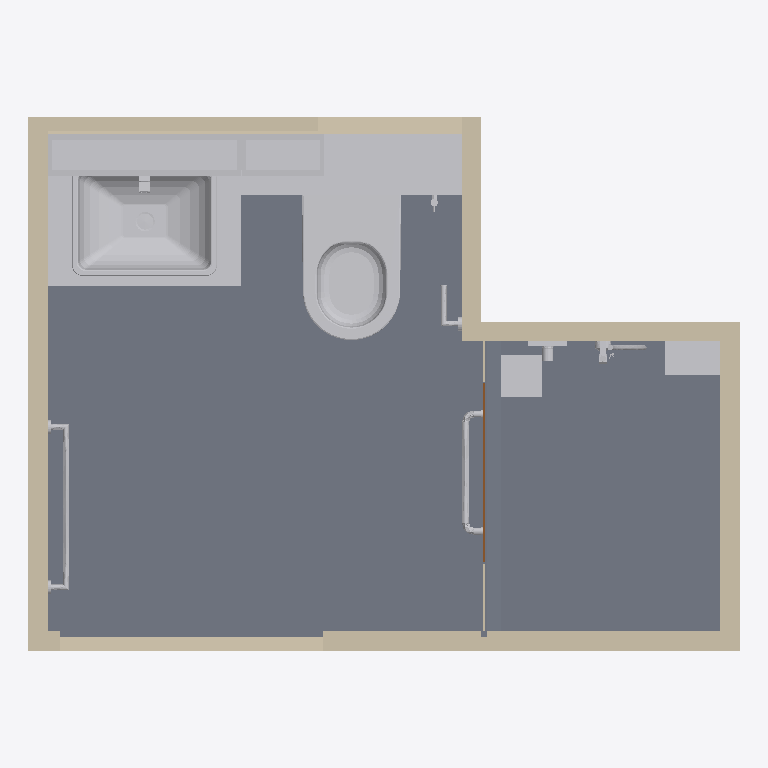
Plan cut of the same IFC building model at storey 'BEDROOM FFL' (level 100.00 m, cut at 101.40 m), seen from above with north up, elements coloured by IFC class (only those large enough to see are counted): 14 walls (beige), 13 other elements (light grey), 5 slabs (grey), 1 door (brown). Cut surfaces are drawn darker.
Extent 2.6 m × 1.9 m × 2.7 m (x, y, z). Storeys (3): BEDROOM FFL at 100.00 m; FALSE CEILING LEVEL at 102.40 m; CEILING LEVEL at 102.44 m. Elements (42): 12 IfcWallStandardCase, 8 IfcFlowTerminal, 8 IfcSlab, 7 IfcBuildingElementProxy, 3 IfcWall, 1 IfcCovering, 1 IfcDoor, 1 IfcFlowFitting, 1 IfcFurnishingElement.

HEADER;
FILE_DESCRIPTION(('ViewDefinition [CoordinationView_V2.0]','RevitIdentifiers [ContentGUID: 47c14558-6071-4281-8df7-cb66a965ee95, VersionGUID: a302321d-55ab-460a-a1b3-ee6d06bd6d84, NumberOfSaves: 270]','CoordinateReference [CoordinateBase: Shared Coordinates]'),'2;1');
FILE_NAME('TERRAHL2-FP-CB-T2.ifc','2025-09-09T13:27:02+08:00',(''),(''),'ODA SDAI 24.12','Autodesk Revit 25.4.0.32 (ENG) - IFC 25.4.0.32','');
FILE_SCHEMA(('IFC2X3'));
ENDSEC;
DATA;
#27=IFCPROJECT('17mKLOO752WOttosPMcX5b',#18,'PROJECT',$,$,'TERRAHL2-FP-CB-T2','Project Status',(#22),#93415);
#47=IFCSITE('17mKLOO752WOttosPMcX5d',#18,'Default',$,$,#46,$,$,.ELEMENT.,(1,21,7,498683),(103,49,11,422119),0.0,$,$);
#32=IFCBUILDING('17mKLOO752WOttosPMcX5a',#18,'',$,$,#30,$,'',.ELEMENT.,$,$,#31);
#35=IFCBUILDINGSTOREY('3Zu5Bv0LOHrPC10026FoQQ',#18,'BEDROOM FFL',$,'Level:BSS.LEVEL HEAD',#34,$,'BEDROOM FFL',.ELEMENT.,0.0);
#39=IFCBUILDINGSTOREY('1EtLJDGrPArRyEsFd7u1p$',#18,'FALSE CEILING LEVEL',$,'Level:BSS.LEVEL HEAD',#38,$,'FALSE CEILING LEVEL',.ELEMENT.,2400.0);
#43=IFCBUILDINGSTOREY('15Z0v90RiHrPC20026FoKR',#18,'CEILING LEVEL',$,'Level:BSS.LEVEL HEAD',#42,$,'CEILING LEVEL',.ELEMENT.,2435.0);
#490=IFCSLAB('1pnV6bzUn3C9SlGI$23tIN',#18,'Floor:BSS.20mm Floor Finishes (600x600mm):770445',$,'Floor:BSS.20mm Floor Finishes (600x600mm)',#469,#489,'770445',.FLOOR.);
#79680=IFCSLAB('1JfI$pQPj8hROec8hihMep',#18,'Floor:BSS.20mm Floor Finishes (600x150mm):1408597',$,'Floor:BSS.20mm Floor Finishes (600x150mm)',#79659,#79679,'1408597',.FLOOR.);
#4638=IFCBUILDINGELEMENTPROXY('3k3F4hq1f6judBJEl7SS$Q',#18,'BSS.BASIN CABINET.T2-COMMON BATH:BSS.BASIN CABINET.T2-COMMON BATH:923582',$,'BSS.BASIN CABINET.T2-COMMON BATH:BSS.BASIN CABINET.T2-COMMON BATH',#4637,#4634,'923582',$);
#87731=IFCFLOWTERMINAL('3YWjGiSRn5M8Bh$_3dM5v9',#18,'BSS.LAUFEN.WC.820966:White - Laufen Pro - Laufen:1441158',$,'BSS.LAUFEN.WC.820966:White - Laufen Pro - Laufen',#87730,#87727,'1441158');
#4775=IFCFURNISHINGELEMENT('0QxLBEffn9LANXYZdqaC6j',#18,'BSS.MIRROR CABINET.T2-COMMON BATH:BSS.MIRROR CABINET.T2-COMMON BATH:1241723',$,'BSS.MIRROR CABINET.T2-COMMON BATH:BSS.MIRROR CABINET.T2-COMMON BATH',#4774,#4771,'1241723');
#213=IFCWALLSTANDARDCASE('1pnV6bzUn3C9SlGI$23mby',#18,'Basic Wall:BSS.50:769126',$,'Basic Wall:BSS.50',#201,#212,'769126');
#70=IFCWALLSTANDARDCASE('1pnV6bzUn3C9SlGI$23muF',#18,'Basic Wall:BSS.50:768789',$,'Basic Wall:BSS.50',#50,#69,'768789');
#105=IFCWALLSTANDARDCASE('1pnV6bzUn3C9SlGI$23mv9',#18,'Basic Wall:BSS.50:768851',$,'Basic Wall:BSS.50',#93,#104,'768851');
#89255=IFCSLAB('02qWJ_y8T0dRUDyP7uuETU',#18,'Floor:BSS.20mm Floor Finishes (600x150mm):1455339',$,'Floor:BSS.20mm Floor Finishes (600x150mm)',#89222,$,'1455339',.FLOOR.);
#190=IFCWALLSTANDARDCASE('1pnV6bzUn3C9SlGI$23ma9',#18,'Basic Wall:BSS.50:769043',$,'Basic Wall:BSS.50',#178,#189,'769043');
#79709=IFCSLAB('0YKfisF556fvi7BE024tQl',#18,'THRESHOLD:THRESHOLD:1415359',$,'THRESHOLD:THRESHOLD',#79699,#79708,'1415359',.FLOOR.);
#151=IFCWALLSTANDARDCASE('1pnV6bzUn3C9SlGI$23mwk',#18,'Basic Wall:BSS.50:768948',$,'Basic Wall:BSS.50',#139,#150,'768948');
#240=IFCWALLSTANDARDCASE('1pnV6bzUn3C9SlGI$23mWJ',#18,'Basic Wall:BSS.20mm Wall Finishes (600x600mm):769289',$,'Basic Wall:BSS.20mm Wall Finishes (600x600mm)',#224,#239,'769289');
#128=IFCWALLSTANDARDCASE('1pnV6bzUn3C9SlGI$23mwO',#18,'Basic Wall:BSS.50:768898',$,'Basic Wall:BSS.50',#116,#127,'768898');
#70285=IFCFLOWTERMINAL('0YCy0i6$T01xOhxe$YVzZ8',#18,'BSS.TECE.AP.9240402:Flush Plate:1383859',$,'BSS.TECE.AP.9240402:Flush Plate',#70284,#70281,'1383859');
#46043=IFCBUILDINGELEMENTPROXY('0Y8uPmtXL3FRuCFPr$GPYe',#18,'Shower Ledge:Shower Ledge:1327127',$,'Shower Ledge:Shower Ledge',#46042,#46040,'1327127',$);
#380=IFCWALLSTANDARDCASE('1pnV6bzUn3C9SlGI$23mj2',#18,'Basic Wall:BSS.20mm Wall Finishes (600x600mm):769624',$,'Basic Wall:BSS.20mm Wall Finishes (600x600mm)',#368,#379,'769624');
#6733=IFCFLOWTERMINAL('0Y8uPmtXL3FRuCFPr$GUPn',#18,'BSS.FLOOR DRAIN_150:BSS.FLOOR DRAIN_150:1326798',$,'BSS.FLOOR DRAIN_150:BSS.FLOOR DRAIN_150',#6732,#6729,'1326798');
#448=IFCSLAB('1pnV6bzUn3C9SlGI$23tHg',#18,'Floor:BSS.115:770416',$,'Floor:BSS.115',#425,#447,'770416',.FLOOR.);
#548=IFCWALLSTANDARDCASE('1l8R3I3_PEoOojnW5tPzPM',#18,'Basic Wall:BSS.20mm Wall Finishes (600x600mm):829632',$,'Basic Wall:BSS.20mm Wall Finishes (600x600mm)',#536,#547,'829632');
#288=IFCWALLSTANDARDCASE('1pnV6bzUn3C9SlGI$23mZA',#18,'Basic Wall:BSS.20mm Wall Finishes (600x600mm):769488',$,'Basic Wall:BSS.20mm Wall Finishes (600x600mm)',#276,#287,'769488');
#357=IFCWALLSTANDARDCASE('1pnV6bzUn3C9SlGI$23miR',#18,'Basic Wall:BSS.20mm Wall Finishes (600x600mm):769537',$,'Basic Wall:BSS.20mm Wall Finishes (600x600mm)',#345,#356,'769537');
#4882=IFCWALLSTANDARDCASE('3MBW_oLqLCR8ON7u0fjVDh',#18,'Basic Wall:BSS.12mm Wall Finishes:1298556',$,'Basic Wall:BSS.12mm Wall Finishes',#4861,#4881,'1298556');
#72282=IFCBUILDINGELEMENTPROXY('0nV_hoxqX3jvHWau4dJ237',#18,'BSS.GOMGO.TR.GG-6108-600:Chrome 000:1387013',$,'BSS.GOMGO.TR.GG-6108-600:Chrome 000',#72281,#72278,'1387013',$);
#416=IFCWALL('1pnV6bzUn3C9SlGI$23mkv',#18,'Basic Wall:BSS.20mm Wall Finishes (600x600mm):769699',$,'Basic Wall:BSS.20mm Wall Finishes (600x600mm)',#391,#415,'769699');
#89215=IFCBUILDINGELEMENTPROXY('02qWJ_y8T0dRUDyP7uuESf',#18,'BSS.Shower Door Hand Rail:BSS.Shower Door Hand Rail:1455260',$,'BSS.Shower Door Hand Rail:BSS.Shower Door Hand Rail',#89214,#89211,'1455260',$);
#45998=IFCFLOWTERMINAL('0Y8uPmtXL3FRuCFPr$GUPg',#18,'BSS.HAND SHOWER SET.MASTER BATH:BSS.HAND SHOWER SET.MASTER BATH:1326805',$,'BSS.HAND SHOWER SET.MASTER BATH:BSS.HAND SHOWER SET.MASTER BATH',#45997,#45994,'1326805');
#71327=IFCFLOWFITTING('0tequtxsP3ueQaSdFkbVtj',#18,'BSS.GESSI.SM.49061:29046000:1385852',$,'BSS.GESSI.SM.49061:29046000',#71326,#71323,'1385852');
#72914=IFCBUILDINGELEMENTPROXY('0nV_hoxqX3jvHWau4dJ2HG',#18,'BSS.GOMGO.PH.GG-6106:Chrome 000:1388178',$,'BSS.GOMGO.PH.GG-6106:Chrome 000',#72913,#72910,'1388178',$);
#72986=IFCDOOR('22_kVK86j3q8XKz85Q2E7z',#18,'BSS.Shower Glass Door:650/2200:1392723',$,'BSS.Shower Glass Door:650/2200',#93412,#72982,'1392723',2199.9999999999995,659.9999999999995);
#72950=IFCWALL('22_kVK86j3q8XKz85Q2E7h',#18,'Basic Wall:BSS.10 Glass:1392709',$,'Basic Wall:BSS.10 Glass',#72921,#72949,'1392709');
#70242=IFCFLOWTERMINAL('0YCy0i6$T01xOhxe$YVymu',#18,'BSS.GESSI,BM.49001:Default:1378627',$,'BSS.GESSI,BM.49001:Default',#70241,#70238,'1378627');
#92743=IFCFLOWTERMINAL('2h_UIzAI1ChBLkAGze9Qsk',#18,'BSS.MONIC.BIB TAP.T-4L:BIB TAP:1460122',$,'BSS.MONIC.BIB TAP.T-4L:BIB TAP',#92742,#92739,'1460122');
ENDSEC;
